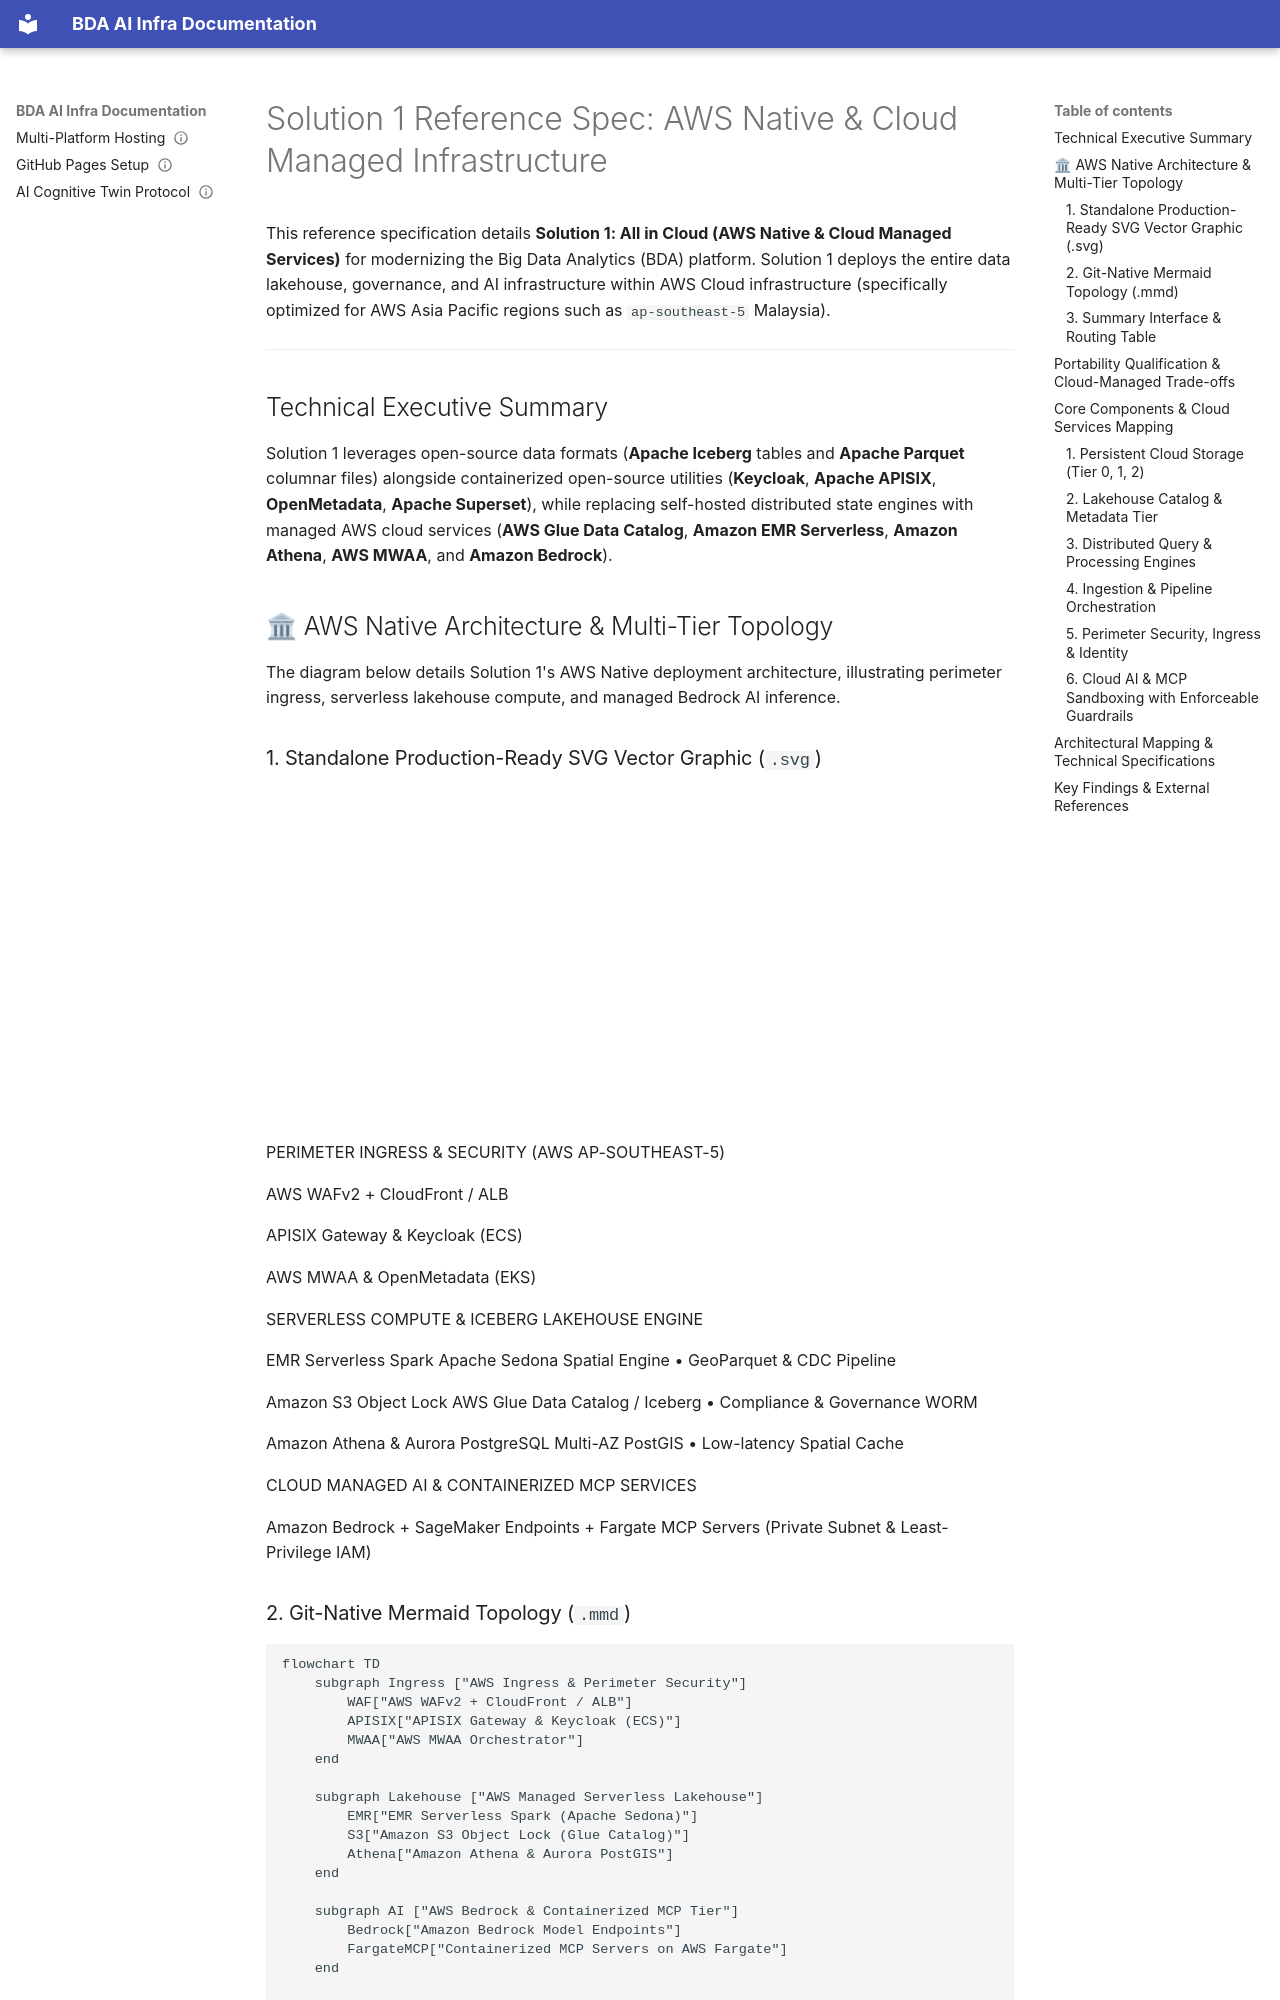

repository: linuxmalaysia/bda-ai-infra · page: reference/solution-1-aws-native/index.html · generator: mkdocs

---
okf_version: "0.2"
title: "Solution 1 Reference Spec: AWS Native & Cloud Managed Infrastructure"
description: "Detailed Diátaxis reference specification for Solution 1 deploying the BDA Lakehouse natively within AWS Cloud using managed services (S3 Object Lock, Glue Catalog, EMR Serverless, Athena, Bedrock, APISIX, Keycloak)."
type: reference
status: verified
timestamp: "2026-09-06T00:00:00Z"
stale_after: "2027-09-06T00:00:00Z"
topics:
  - bda
  - aws
  - cloud-native
  - emr-serverless
  - athena
  - s3-object-lock
  - bedrock
generated: false
verified: true
sources:
  - url: "https://songketmail.github.io/aws-3tier-deployment-for-ai-infra/bda-lakehouse-architecture.html"
    description: "Source BDA Lakehouse Architecture blueprint."
---

# Solution 1 Reference Spec: AWS Native & Cloud Managed Infrastructure

This reference specification details **Solution 1: All in Cloud (AWS Native & Cloud Managed Services)** for modernizing the Big Data Analytics (BDA) platform. Solution 1 deploys the entire data lakehouse, governance, and AI infrastructure within AWS Cloud infrastructure (specifically optimized for AWS Asia Pacific regions such as `ap-southeast-5` Malaysia).

---

## Technical Executive Summary

Solution 1 leverages open-source data formats (**Apache Iceberg** tables and **Apache Parquet** columnar files) alongside containerized open-source utilities (**Keycloak**, **Apache APISIX**, **OpenMetadata**, **Apache Superset**), while replacing self-hosted distributed state engines with managed AWS cloud services (**AWS Glue Data Catalog**, **Amazon EMR Serverless**, **Amazon Athena**, **AWS MWAA**, and **Amazon Bedrock**).

## 🏛 AWS Native Architecture & Multi-Tier Topology

The diagram below details Solution 1's AWS Native deployment architecture, illustrating perimeter ingress, serverless lakehouse compute, and managed Bedrock AI inference.
